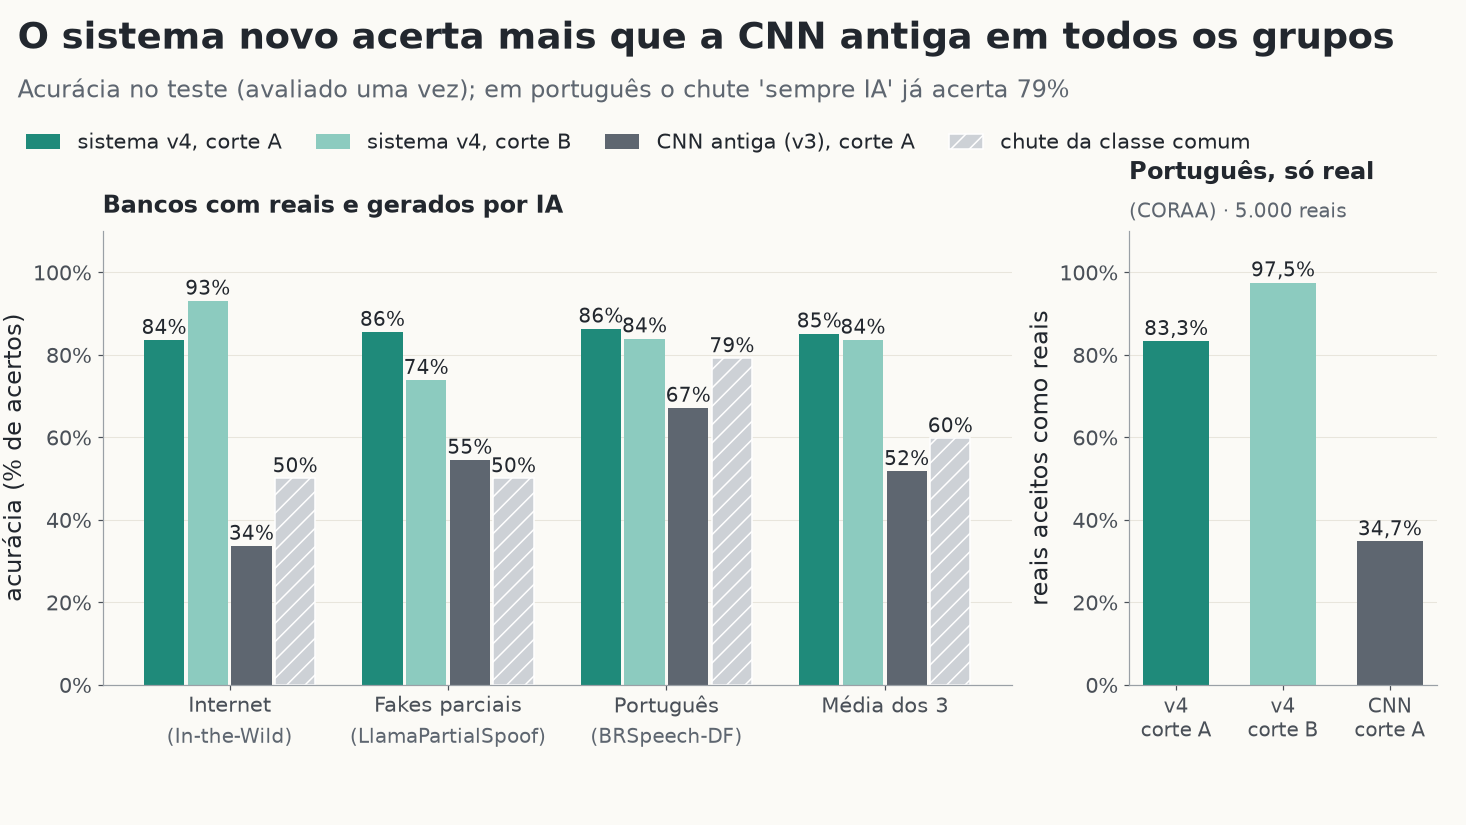

The table this chart was drawn from, first rows:
série, In-the-Wild, LlamaPartialSpoof, BRSpeech-DF, média dos 3
sistema v4, corte A, 0.8355, 0.855, 0.863, 0.8512
sistema v4, corte B, 0.9306, 0.7385, 0.8392, 0.8361
CNN antiga (v3), corte A, 0.3364, 0.545, 0.671, 0.5175
chute da classe comum, 0.5, 0.5, 0.7911, 0.597
